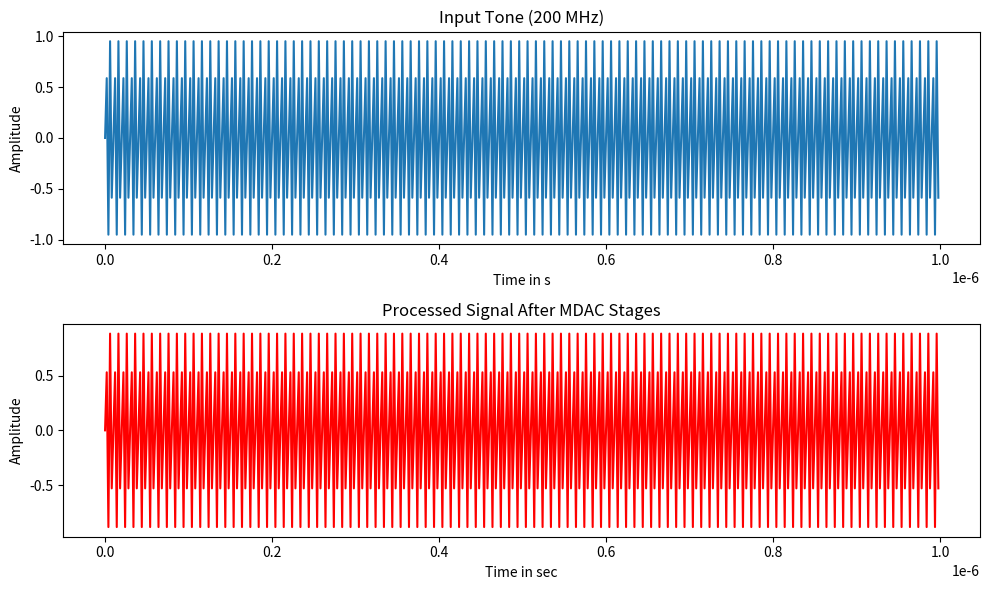

The matplotlib source for this figure:
import numpy as np
import matplotlib.pyplot as plt
sampling_rate = 500e6
full_scale_voltage = 1.0
adc_resolution = 13
num_stages = 6
input_frequency = 200e6

def ideal_mdac(input_signal, resolution=2.5, full_scale_voltage=1.0):
    quantization_step = full_scale_voltage / (2 ** resolution)
    quantized_signal = np.round(input_signal / quantization_step) * quantization_step
    return quantized_signal
time_array = np.arange(0, 1e-6, 1 / sampling_rate)
input_signal = np.sin(2 * np.pi * input_frequency * time_array)
processed_signal = input_signal
for _ in range(num_stages):
    processed_signal = ideal_mdac(processed_signal)

def compute_snr(signal, noise):
    signal_power = np.mean(signal ** 2)
    noise_power = np.mean(noise ** 2)
    return 10 * np.log10(signal_power / noise_power)
ideal_signal = np.sin(2 * np.pi * input_frequency * time_array)
quantization_noise = processed_signal - ideal_signal
signal_to_noise_ratio = compute_snr(ideal_signal, quantization_noise)
print(f"Signal-to-Noise Ratio (SNR): {signal_to_noise_ratio} dB")
plt.figure(figsize=(10, 6))
plt.subplot(2, 1, 1)
plt.plot(time_array[:1000], input_signal[:1000], label='Input Tone (200 MHz)')
plt.title('Input Tone (200 MHz)')
plt.xlabel('Time in s')
plt.ylabel('Amplitude')
plt.subplot(2, 1, 2)
plt.plot(time_array[:1000], processed_signal[:1000], label='Processed Signal After MDAC Stages', color='r')
plt.title('Processed Signal After MDAC Stages')
plt.xlabel('Time in sec')
plt.ylabel('Amplitude')
plt.tight_layout()
plt.show()
